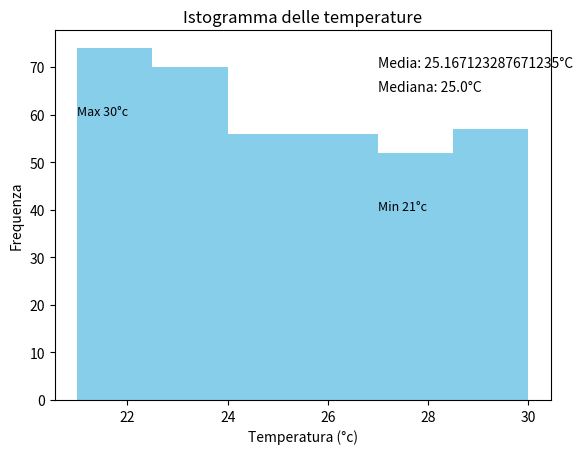

The matplotlib source for this figure:
#Matplotlib 
'''
Esercizio Facile: Calcolo di Statistiche di Base
Testo dell'esercizio:
Hai a disposizione un dataset, che devi autogenerare, contenuto in un DataFrame pandas con una singola colonna temperature che rappresenta la temperatura giornaliera in una città per un mese.
Scrivi un programma Python che calcoli e stampi le seguenti statistiche:
* La temperatura massima
* La temperatura minima
* La temperatura media
* La mediana delle temperature '''

import pandas as pd
import numpy as np
import matplotlib.pyplot as plt

#nuemri casuali fissi
np.random.seed(10)

#genero le temperature casuali
temperature_possibili = [21,23,25,26,28,30]

temperature = np.random.choice(temperature_possibili, size=365)

df = pd.DataFrame({"temperature": temperature})


#calcolo statistiche
temp_max = df["temperature"].max()
temp_min = df["temperature"].min()
temp_mean = df["temperature"].mean()
temp_median= df["temperature"].median()

#creo istogramma
data = df["temperature"]

plt.figure()
plt.hist(data, bins=len(temperature_possibili), color="skyblue")   #data sono l'insieme di numeri che voglio rappresentare, bins il num di colonne
plt.title('Istogramma delle temperature')
plt.xlabel('Temperatura (°c)')
plt.ylabel('Frequenza')
plt.text(27,40, "Min " + str(temp_min) + "°c", fontsize=9) #plt.text(x,y,"testo")
plt.text(21,60, "Max " + str(temp_max) + "°c", fontsize=9)
plt.text(27, 70, "Media: " + str(temp_mean) + "°C")
plt.text(27, 65, "Mediana: " + str(temp_median) + "°C")
plt.show()

#provo il grafico a linee
#crea un grafico a linee
#rivedi meglio!!